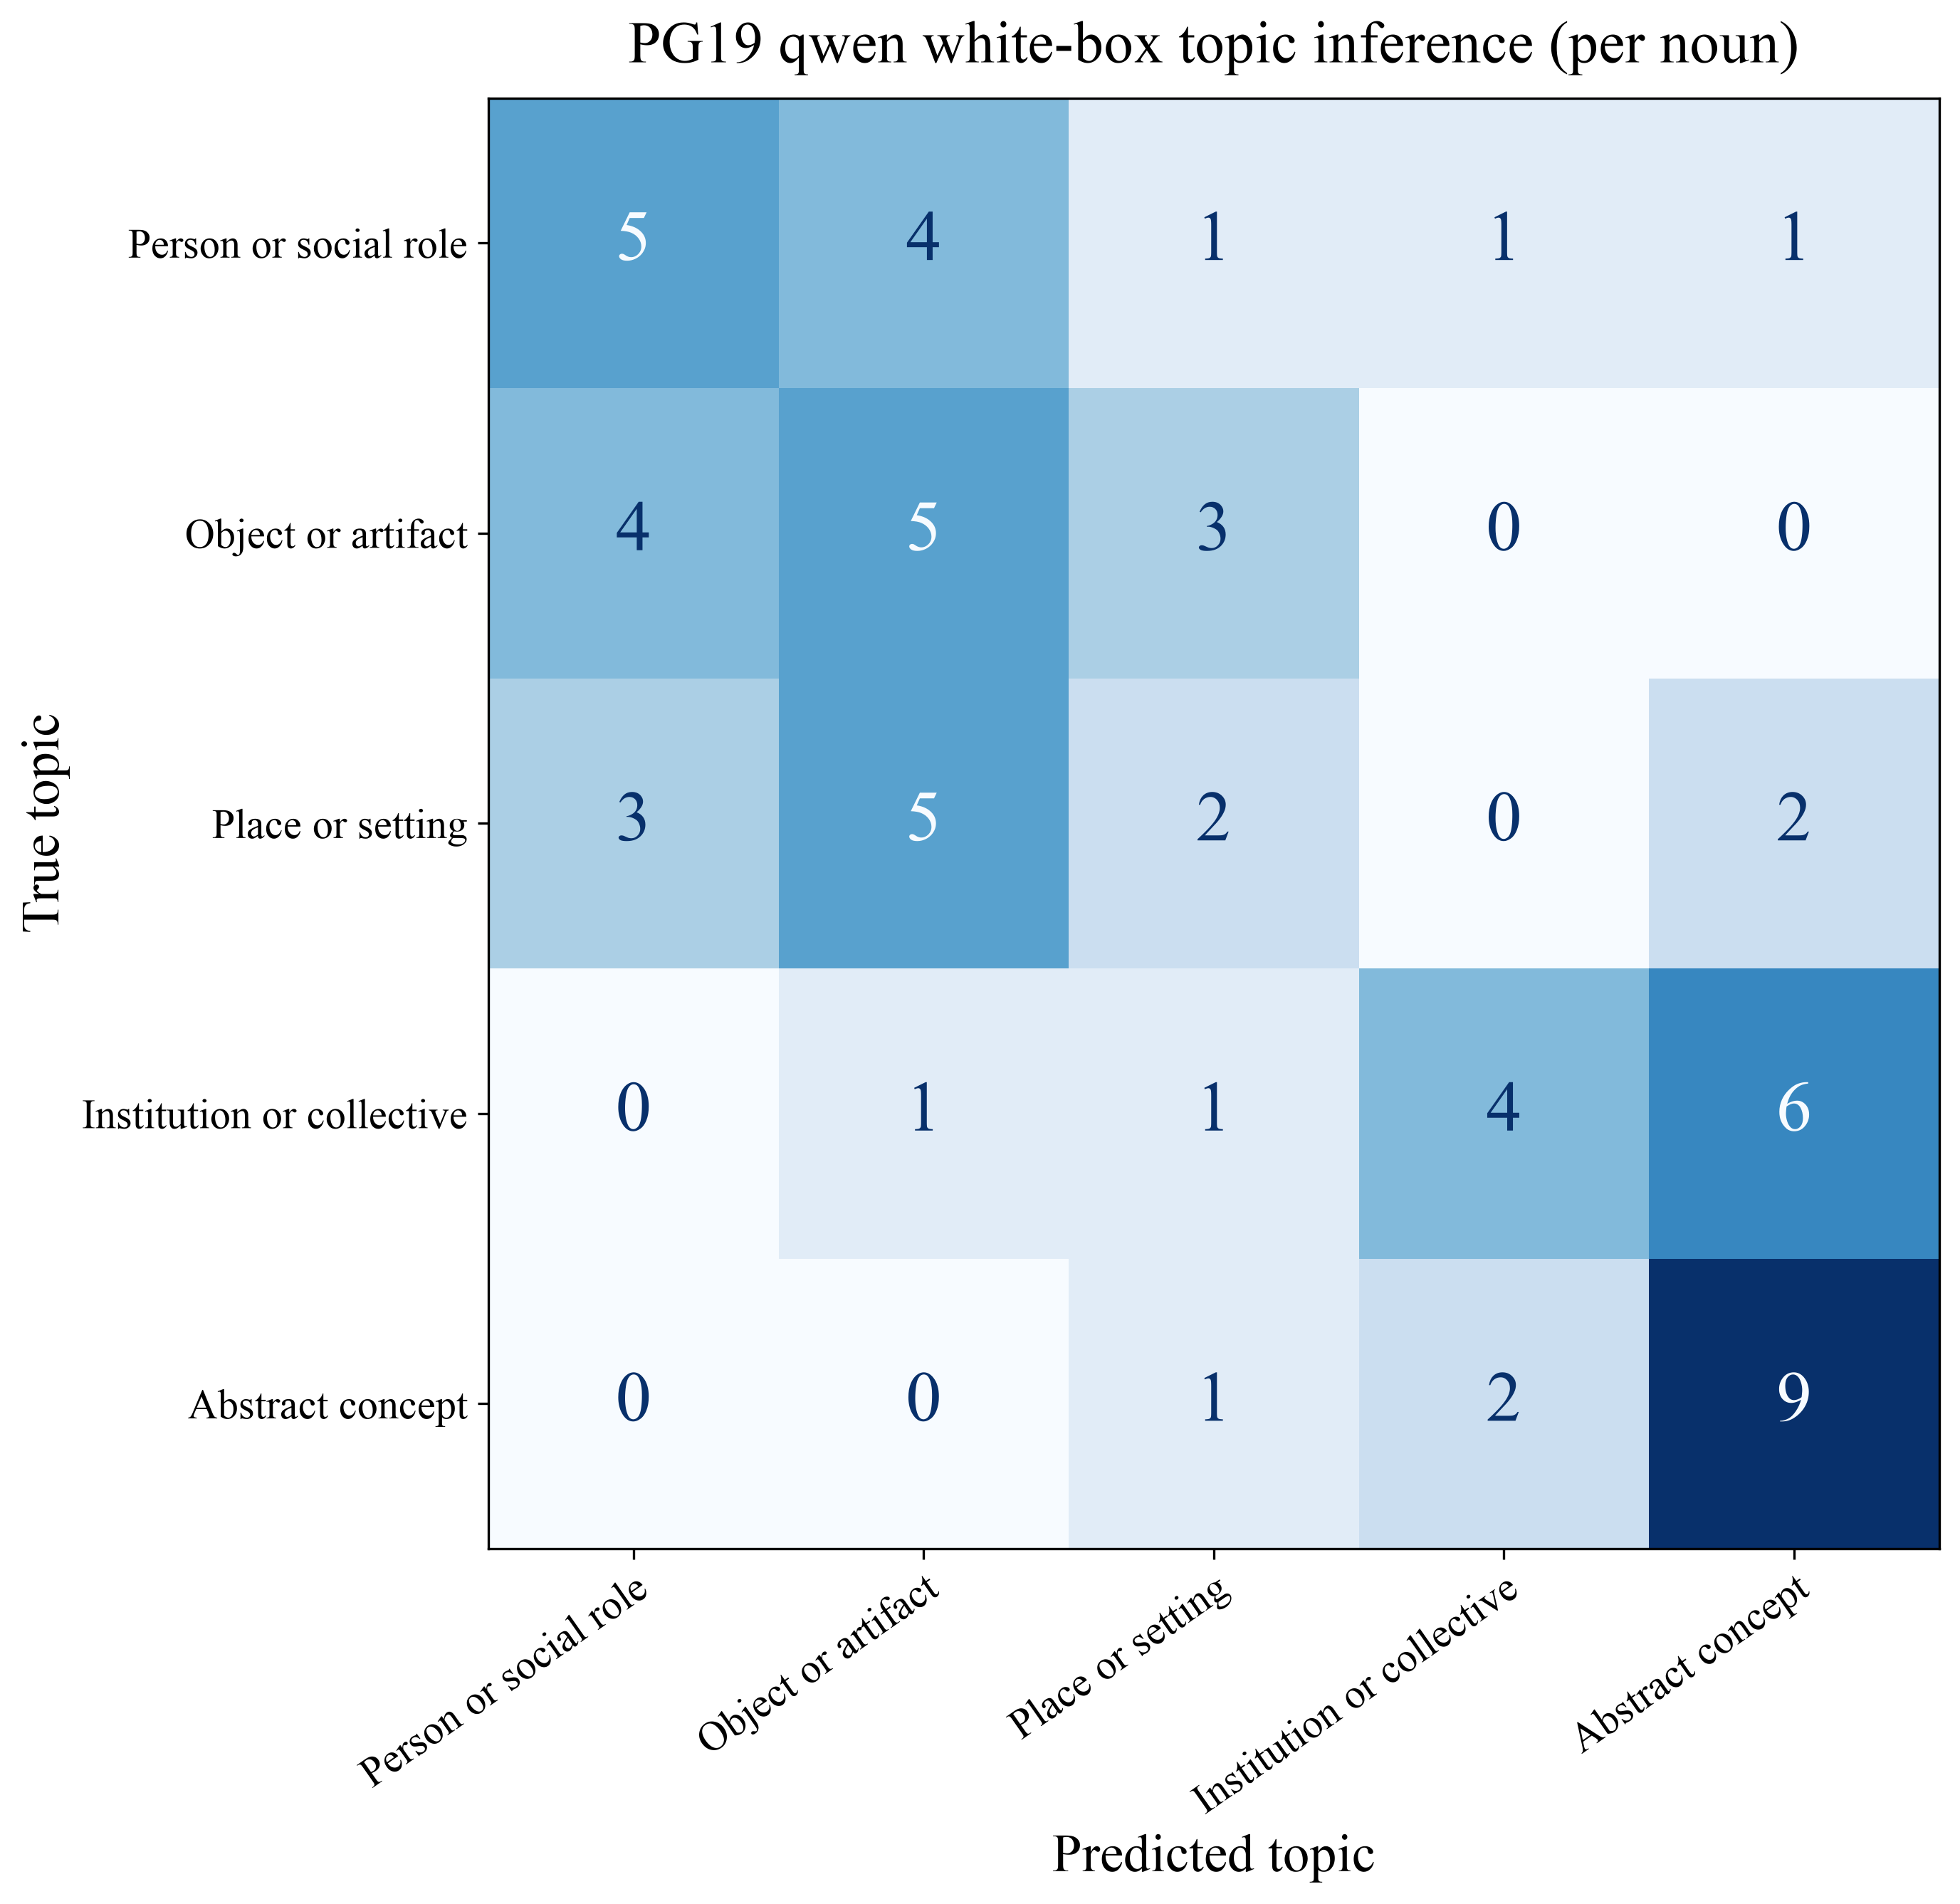

Data behind this chart, as committed beside it:
True topic, Person or social role, Object or artifact, Place or setting, Institution or collective, Abstract concept
Person or social role, 5, 4, 1, 1, 1
Object or artifact, 4, 5, 3, 0, 0
Place or setting, 3, 5, 2, 0, 2
Institution or collective, 0, 1, 1, 4, 6
Abstract concept, 0, 0, 1, 2, 9
